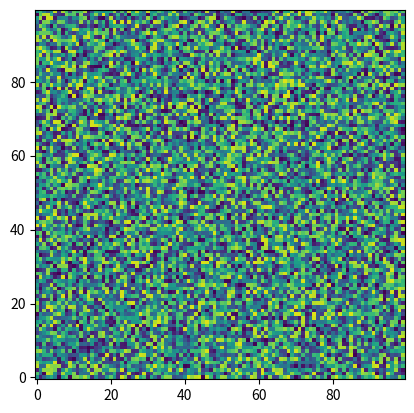

The script that saved this image:
# packages
import matplotlib.pyplot as plt
import numpy as np 

# set up figure
fig = plt.figure()

# set up axis 
# this weird thing..
ax = plt.axes(xlim=(-0.5, 99.5), ylim=(-0.5, 99.5))
a=np.random.random((100,100))
im=plt.imshow(a,interpolation='none')
# initialization function: plot the background of each frame
def init():
    im.set_data(np.random.random((100, 100)))
    return [im]

# animation function.  This is called sequentially
def animate(i):
    a=im.get_array()
    a=a*np.exp(-0.001*i)    # exponential decay of the values
    im.set_array(a)
    return [im]

# together 
def run(N = 100): 
    init() 
    for i in range(N): 
        print(i)
        j = i/100
        animate(j)

run()